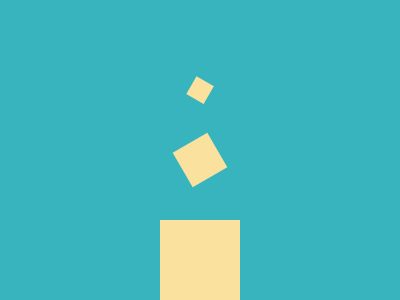

Give the HTML and CSS whose rendering is this image.


<p><style>*{background:#37B4BD;border:5ch solid#FAE29E;margin:55%40%0;*{scale:.5;margin:-140-40 80;rotate:60deg;p{margin:-110 80 0-162}}}</style>